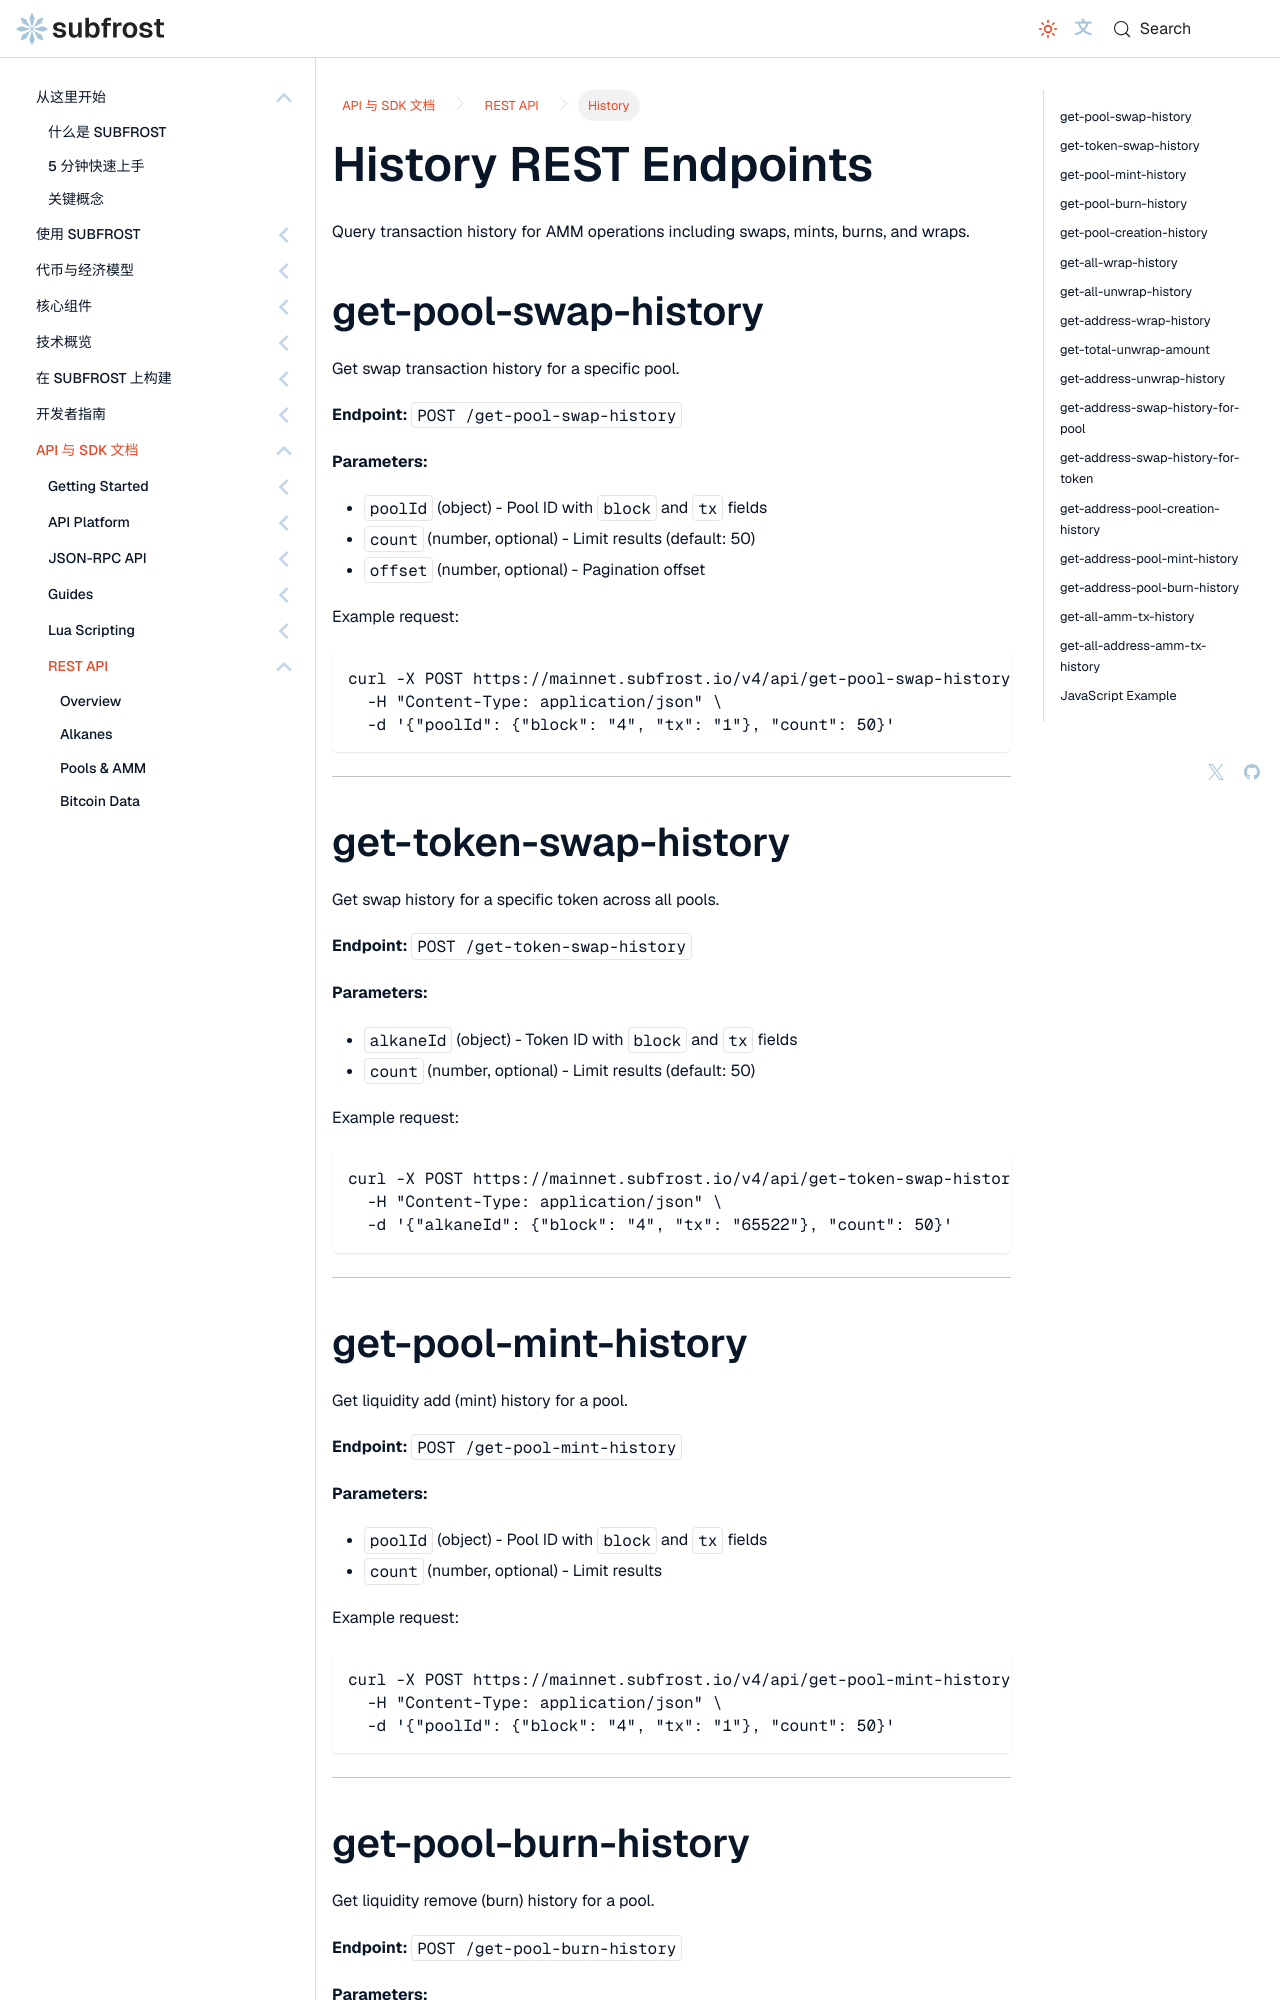

repository: Vdto88/subfrost-docs-preview · page: zh-Hans/api-reference/rest/history/index.html · generator: docusaurus

---
title: History REST Endpoints
sidebar_label: History
sidebar_position: 5
description: REST endpoints for AMM transaction history, including swaps, mints, burns, and wraps.
---

# History REST Endpoints

Query transaction history for AMM operations including swaps, mints, burns, and wraps.

## get-pool-swap-history

Get swap transaction history for a specific pool.

**Endpoint:** `POST /get-pool-swap-history`

**Parameters:**

- `poolId` (object) - Pool ID with `block` and `tx` fields
- `count` (number, optional) - Limit results (default: 50)
- `offset` (number, optional) - Pagination offset

Example request:

```bash
curl -X POST https://mainnet.subfrost.io/v4/api/get-pool-swap-history \
  -H "Content-Type: application/json" \
  -d '{"poolId": {"block": "4", "tx": "1"}, "count": 50}'
```

---

## get-token-swap-history

Get swap history for a specific token across all pools.

**Endpoint:** `POST /get-token-swap-history`

**Parameters:**

- `alkaneId` (object) - Token ID with `block` and `tx` fields
- `count` (number, optional) - Limit results (default: 50)

Example request:

```bash
curl -X POST https://mainnet.subfrost.io/v4/api/get-token-swap-history \
  -H "Content-Type: application/json" \
  -d '{"alkaneId": {"block": "4", "tx": "65522"}, "count": 50}'
```

---

## get-pool-mint-history

Get liquidity add (mint) history for a pool.

**Endpoint:** `POST /get-pool-mint-history`

**Parameters:**

- `poolId` (object) - Pool ID with `block` and `tx` fields
- `count` (number, optional) - Limit results

Example request:

```bash
curl -X POST https://mainnet.subfrost.io/v4/api/get-pool-mint-history \
  -H "Content-Type: application/json" \
  -d '{"poolId": {"block": "4", "tx": "1"}, "count": 50}'
```

---
